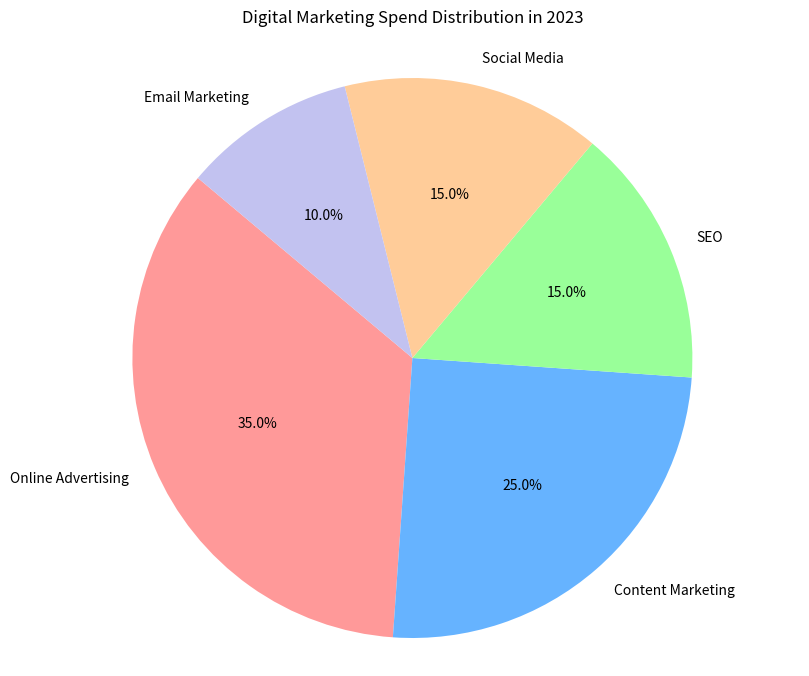

Here is the Python script that generated this plot:

import matplotlib.pyplot as plt

# Data to plot
labels = 'Online Advertising', 'Content Marketing', 'SEO', 'Social Media', 'Email Marketing'
sizes = [35.0, 25.0, 15.0, 15.0, 10.0]
colors = ['#ff9999','#66b3ff','#99ff99','#ffcc99','#c2c2f0']

# Create pie chart
plt.figure(figsize=(10, 8))
plt.pie(sizes, labels=labels, colors=colors, autopct='%1.1f%%', startangle=140)

plt.title('Digital Marketing Spend Distribution in 2023', pad=20)
plt.axis('equal')  # Equal aspect ratio ensures that pie is drawn as a circle.
plt.show()
